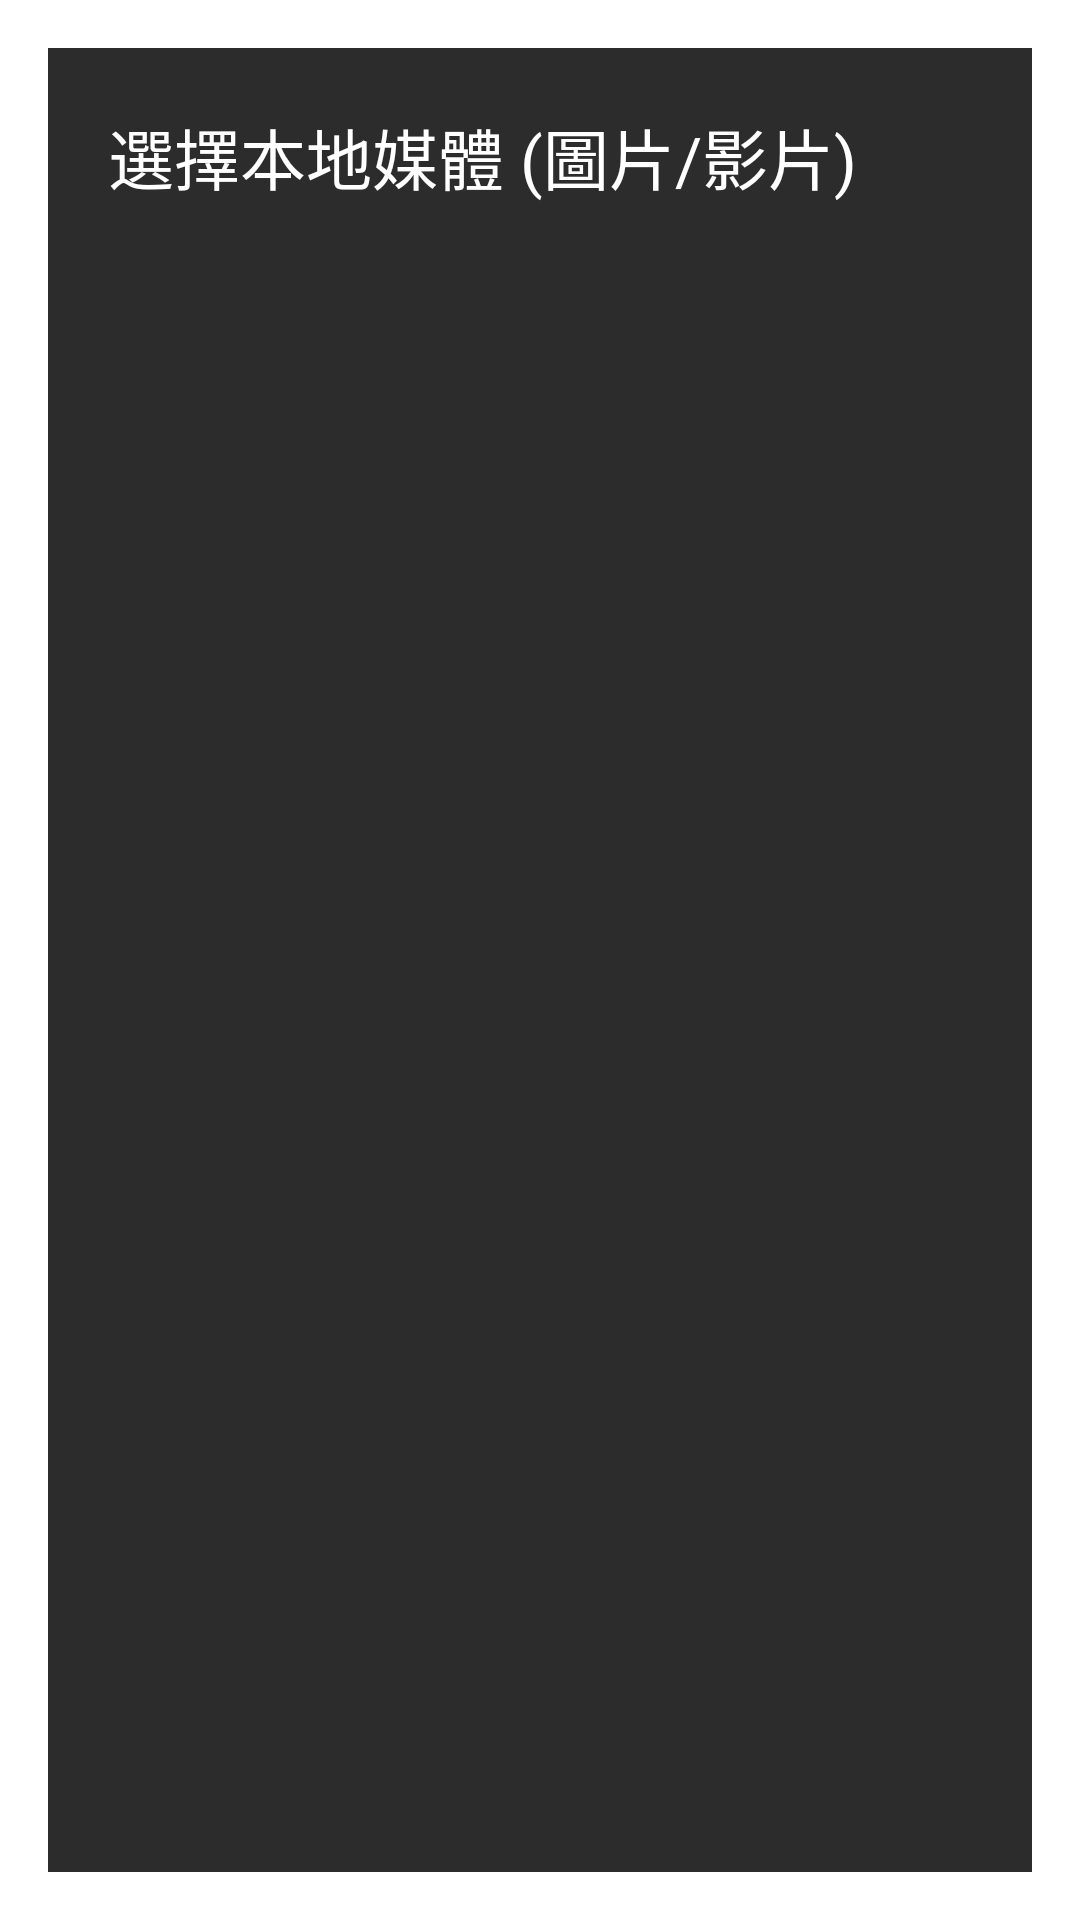

The Android layout XML behind this screen, and the referenced resources:
<!-- AndroidManifest.xml: activity theme Theme.AppCompat.DayNight.Dialog -->
<!-- res/layout/activity_file_picker.xml -->
<?xml version="1.0" encoding="utf-8"?>
<LinearLayout xmlns:android="http://schemas.android.com/apk/res/android"
    android:layout_width="match_parent"
    android:layout_height="match_parent"
    android:background="#2C2C2C"
    android:orientation="vertical"
    android:padding="20dp">

    <TextView
        android:id="@+id/tvTitle"
        android:layout_width="wrap_content"
        android:layout_height="wrap_content"
        android:text="選擇本地媒體 (圖片/影片)"
        android:textColor="#FFFFFF"
        android:textSize="22sp"
        android:layout_marginBottom="16dp" />

    <androidx.recyclerview.widget.RecyclerView
        android:id="@+id/rvFileGrid"
        android:layout_width="match_parent"
        android:layout_height="match_parent"
        android:clipToPadding="false"
        android:focusable="false"
        android:focusableInTouchMode="false"
        android:descendantFocusability="afterDescendants" />
</LinearLayout>
<!-- resources referenced by this layout -->
<resources>

</resources>
